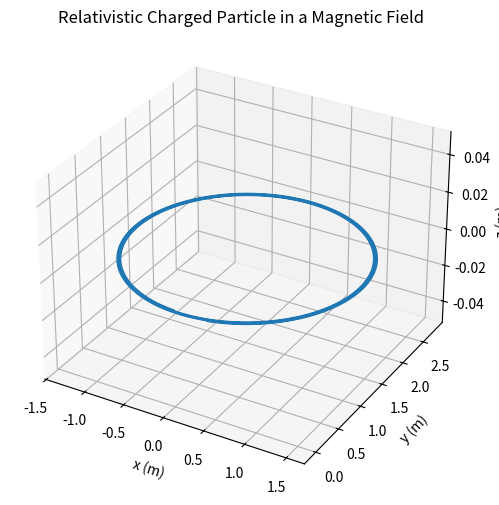

Here is the Python script that generated this plot:
import numpy as np
import matplotlib.pyplot as plt

# Constants and initial conditions
c = 3e8  # Speed of light in m/s
charge = 1.6e-19  # Charge of the particle in Coulombs
mass = 9.11e-31  # Mass of particle (e.g., electron) in kg
B_field = np.array([0, 0, 1])  # Magnetic field in Tesla along the z-axis
dt = 1e-11  # Time step in seconds
n_steps = 10000  # Number of steps

# Initial position and velocity (m/s)
position = np.array([0.0, 0.0, 0.0])
velocity = np.array([2e7, 2e7, 0.0])

# Arrays to store positions
positions = [position.copy()]

# Relativistic Lorentz force calculation
for _ in range(n_steps):
    # Calculate relativistic gamma factor
    speed = np.linalg.norm(velocity)
    if speed >= c:
        speed = c * 0.999999  # Prevent speed from reaching or exceeding the speed of light
    gamma = 1 / np.sqrt(1 - (speed**2 / c**2))

    # Lorentz force
    force = charge * np.cross(velocity, B_field)

    # Acceleration in relativistic context
    acceleration = force / (mass * gamma)

    # Update velocity and position
    velocity += acceleration * dt
    position += velocity * dt

    # Store position
    positions.append(position.copy())

# Convert to numpy array for plotting
positions = np.array(positions)

# Plot the trajectory
fig = plt.figure(figsize=(10, 6))
ax = fig.add_subplot(111, projection='3d')
ax.plot(positions[:, 0], positions[:, 1], positions[:, 2])
ax.set_xlabel("x (m)")
ax.set_ylabel("y (m)")
ax.set_zlabel("z (m)")
ax.set_title("Relativistic Charged Particle in a Magnetic Field")
plt.show()